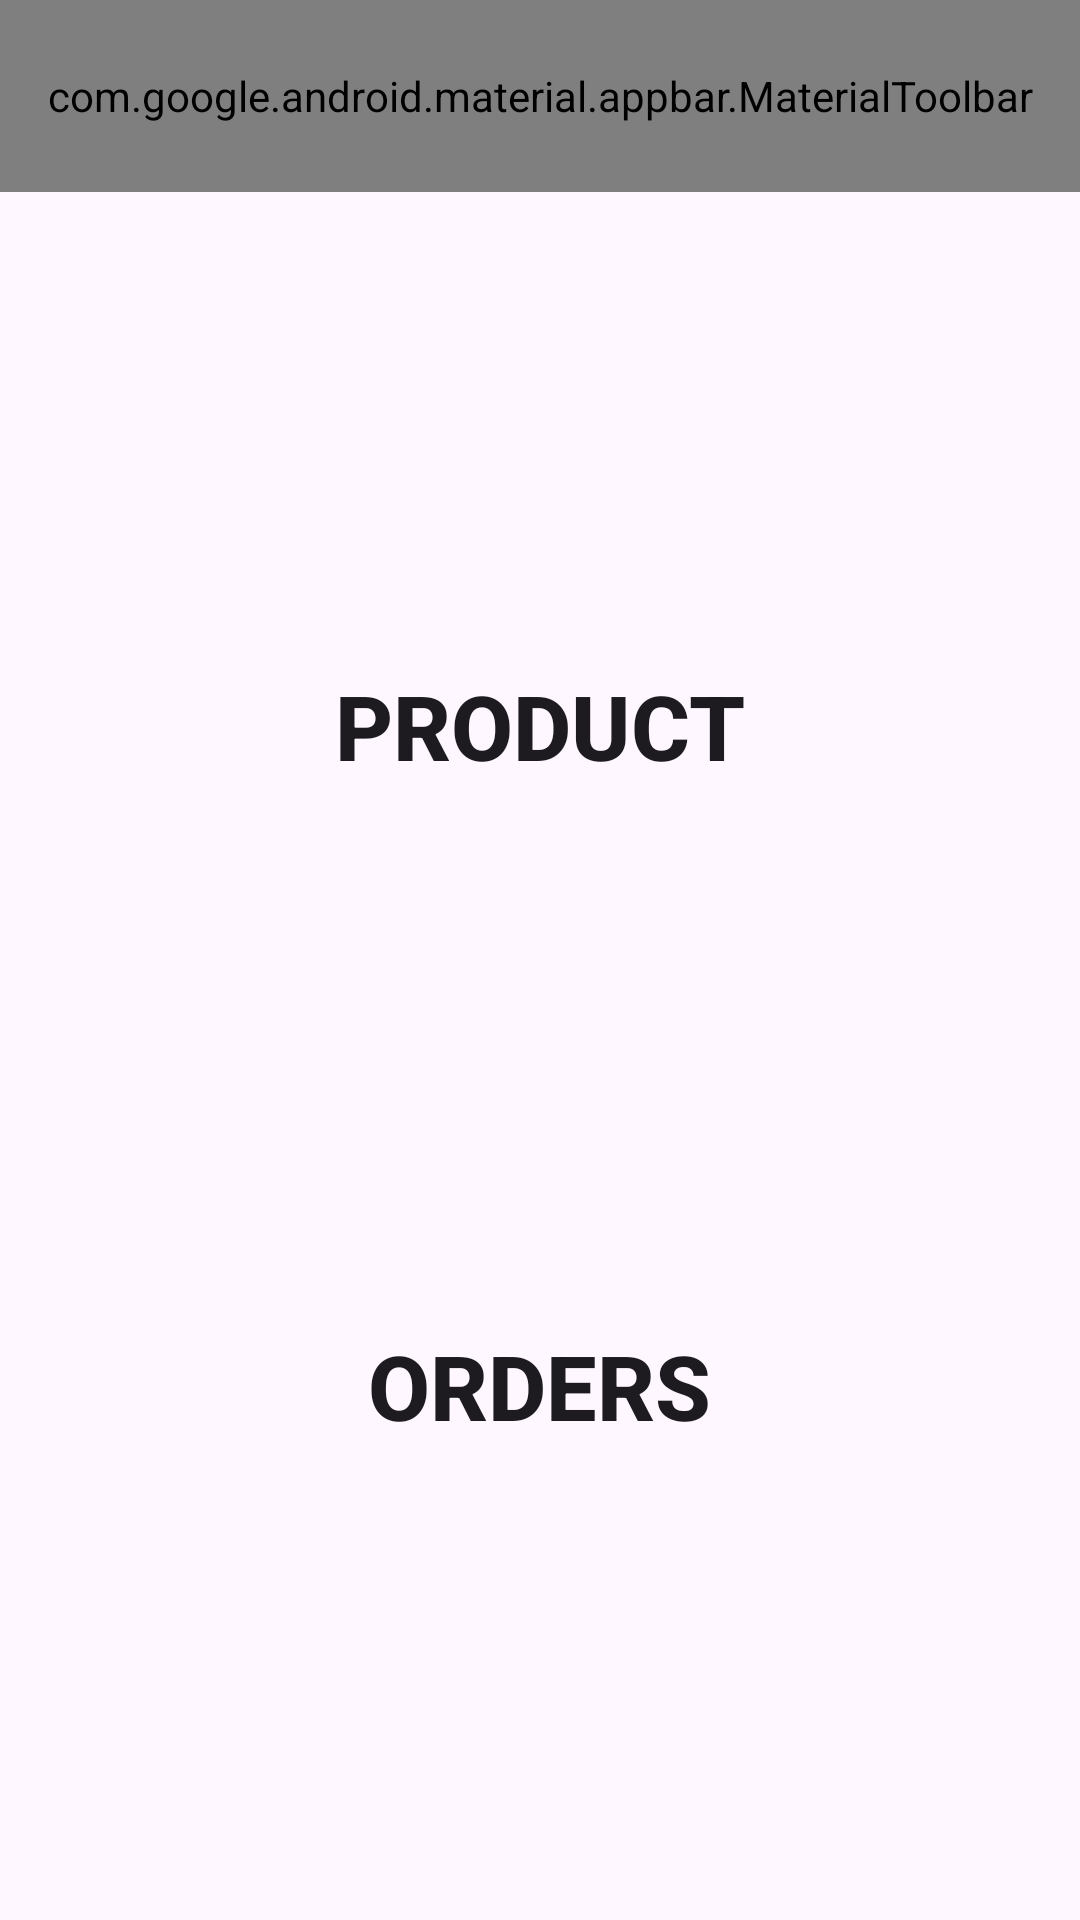

Reconstruct the res/layout file that produces this screen, plus the resources it refers to.
<!-- AndroidManifest.xml: application theme Theme.AiahsSweetTreat -->
<!-- res/layout/activity_admin_homepage.xml -->
<?xml version="1.0" encoding="utf-8"?>
<androidx.coordinatorlayout.widget.CoordinatorLayout xmlns:android="http://schemas.android.com/apk/res/android"
    xmlns:app="http://schemas.android.com/apk/res-auto"
    xmlns:tools="http://schemas.android.com/tools"
    android:layout_width="match_parent"
    android:layout_height="match_parent"
    tools:context=".admin_homepage">
    <com.google.android.material.appbar.AppBarLayout
        android:layout_width="match_parent"
        android:layout_height="wrap_content"
        app:liftOnScroll="true">
        <com.google.android.material.appbar.MaterialToolbar
            android:id="@+id/topAppBar"
            style="@style/Widget.MaterialComponents.Toolbar.Primary"
            android:layout_width="match_parent"
            android:layout_height="?attr/actionBarSize"
            app:menu="@menu/top_app_bar_none"
            app:title="Aiah’s Sweet Treats" />
    </com.google.android.material.appbar.AppBarLayout>

    <androidx.core.widget.NestedScrollView
        android:layout_width="match_parent"
        android:layout_height="match_parent"
        app:layout_behavior="@string/appbar_scrolling_view_behavior">

        <LinearLayout
            android:layout_width="match_parent"
            android:layout_height="match_parent"
            android:orientation="vertical"
            android:layout_gravity="center">

            <Button
                android:id="@+id/btnproduct"
                android:layout_width="265dp"
                android:layout_height="120dp"
                android:layout_gravity="center"
                android:layout_marginBottom="100dp"
                android:background="@drawable/button_box"
                android:text="Product"
                android:textSize="30dp"
                android:textStyle="bold" />

            <Button
                android:id="@+id/btnorders"
                android:layout_width="265dp"
                android:layout_height="120dp"
                android:layout_gravity="center"
                android:text="Orders"
                android:textSize="30dp"
                android:background="@drawable/button_box"
                android:textStyle="bold"/>
        </LinearLayout>

    </androidx.core.widget.NestedScrollView>


</androidx.coordinatorlayout.widget.CoordinatorLayout>
<!-- resources referenced by this layout -->
<resources>
  <style name="Theme.AiahsSweetTreat" parent="Base.Theme.AiahsSweetTreat" />
  <style name="Base.Theme.AiahsSweetTreat" parent="Theme.Material3.Light.NoActionBar">
          
          
      </style>
</resources>
